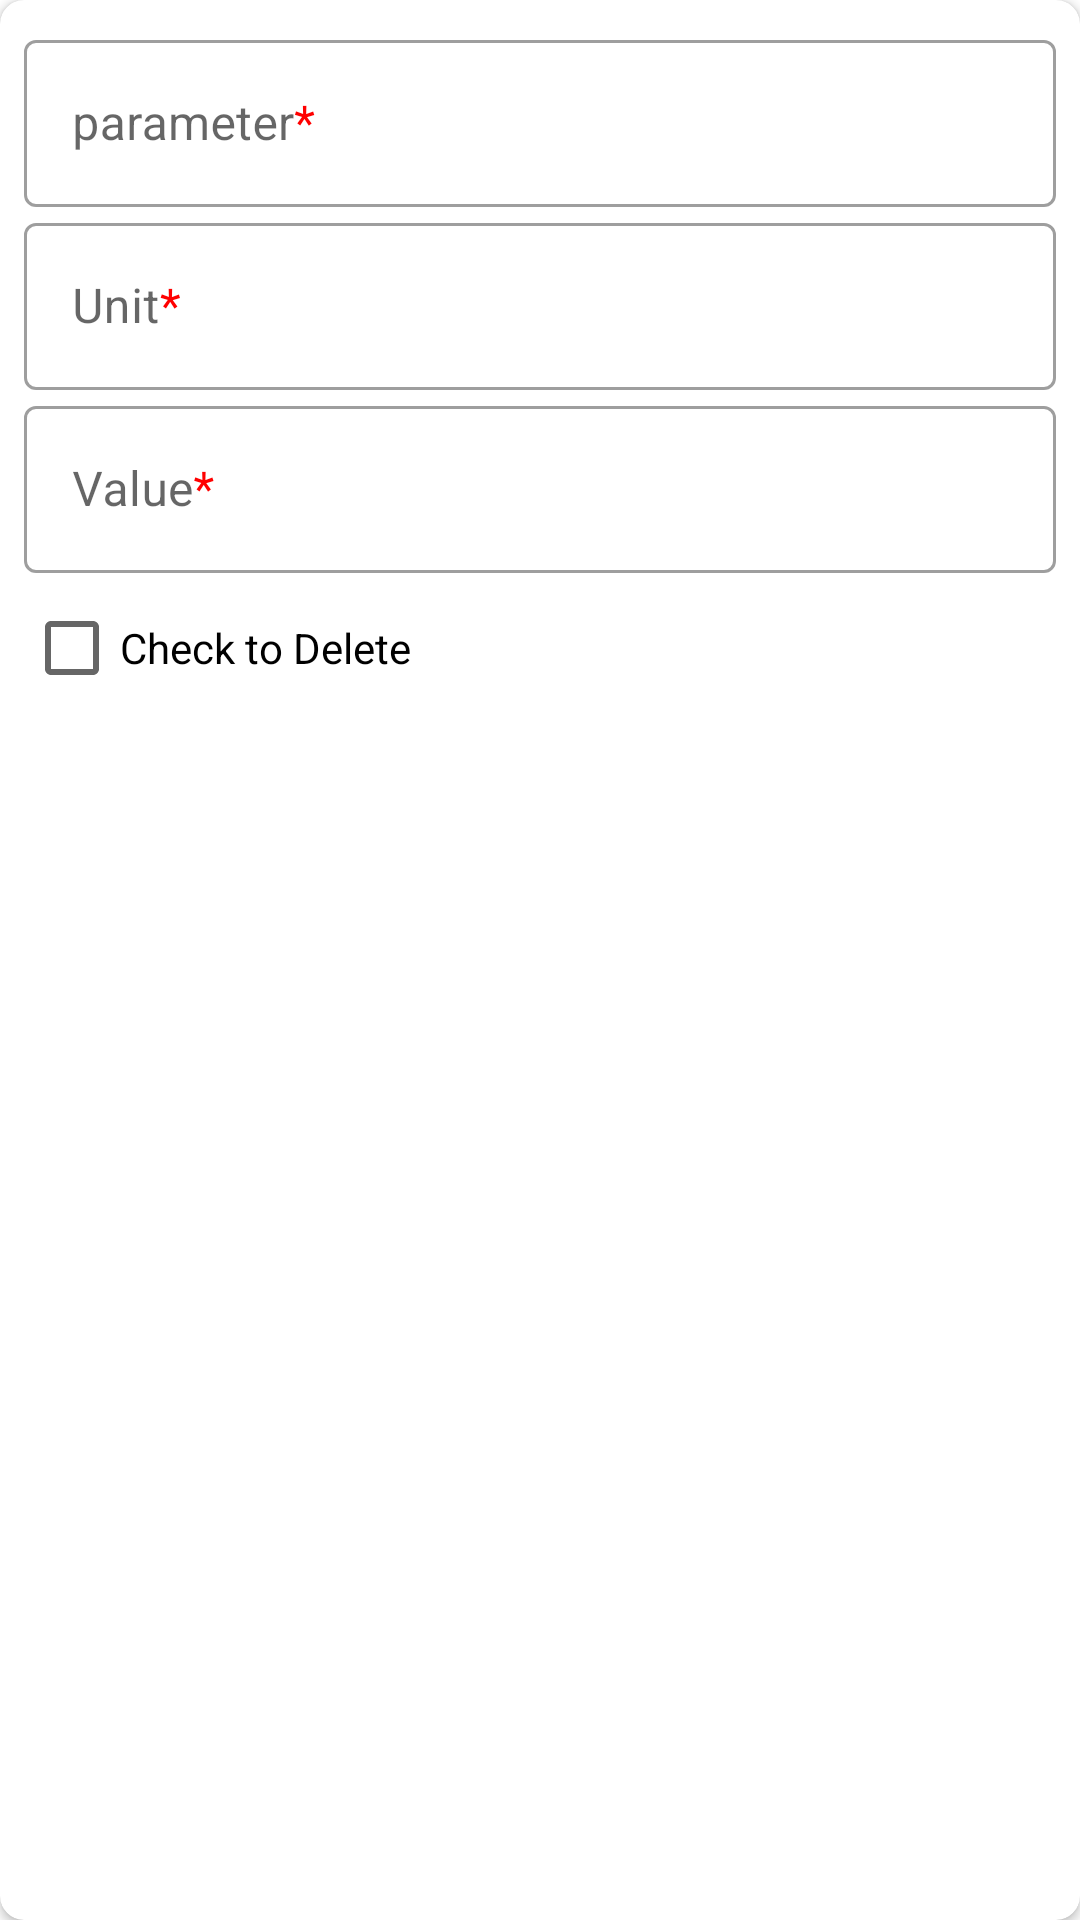

This screen was rendered from an Android layout file. Write that file and the resources it references.
<!-- AndroidManifest.xml: application theme Theme.PredictiveMaintenence -->
<!-- res/layout/add_parameter_fileds.xml -->
<?xml version="1.0" encoding="utf-8"?>
<androidx.cardview.widget.CardView xmlns:android="http://schemas.android.com/apk/res/android"
    xmlns:app="http://schemas.android.com/apk/res-auto"
    android:id="@+id/cardview_parameter"
    android:layout_width="match_parent"
    android:layout_height="wrap_content"
    android:layout_margin="12dp"
    android:elevation="6dp"
    app:cardCornerRadius="8dp">

    <LinearLayout
        android:layout_width="match_parent"
        android:layout_height="wrap_content"
        android:layout_margin="8dp"
        android:elevation="6dp"
        android:orientation="vertical">


        <com.google.android.material.textfield.TextInputLayout
            style="@style/Widget.MaterialComponents.TextInputLayout.OutlinedBox"
            android:layout_width="match_parent"
            android:layout_height="wrap_content"
            android:hint="@string/parameter">

            <com.google.android.material.textfield.TextInputEditText
                android:id="@+id/parameter1"
                android:layout_width="match_parent"
                android:layout_height="wrap_content" />
        </com.google.android.material.textfield.TextInputLayout>

        <com.google.android.material.textfield.TextInputLayout
            style="@style/Widget.MaterialComponents.TextInputLayout.OutlinedBox"
            android:layout_width="match_parent"
            android:layout_height="wrap_content"
            android:hint="@string/unit">

            <com.google.android.material.textfield.TextInputEditText
                android:id="@+id/unit1"
                android:layout_width="match_parent"
                android:layout_height="wrap_content" />
        </com.google.android.material.textfield.TextInputLayout>

        <com.google.android.material.textfield.TextInputLayout
            style="@style/Widget.MaterialComponents.TextInputLayout.OutlinedBox"
            android:layout_width="match_parent"
            android:layout_height="wrap_content"
            android:hint="@string/value">

            <com.google.android.material.textfield.TextInputEditText
                android:id="@+id/value1"
                android:layout_width="match_parent"
                android:layout_height="wrap_content" />
        </com.google.android.material.textfield.TextInputLayout>


        <CheckBox
            android:id="@+id/check_box"
            android:layout_width="wrap_content"
            android:layout_height="50dp"
            android:text="Check to Delete" />

    </LinearLayout>


</androidx.cardview.widget.CardView>
<!-- resources referenced by this layout -->
<resources>
  <string name="parameter">parameter<font color="#FF0000">*</font></string>
  <string name="unit">Unit<font color="#FF0000">*</font></string>
  <string name="value">Value<font color="#FF0000">*</font></string>
  <style name="Theme.PredictiveMaintenence" parent="Theme.MaterialComponents.DayNight.DarkActionBar">
          
          <item name="colorPrimary">@color/purple_500</item>
          <item name="colorPrimaryVariant">@color/purple_700</item>
          <item name="colorOnPrimary">@color/white</item>
          
          <item name="colorSecondary">@color/teal_200</item>
          <item name="colorSecondaryVariant">@color/teal_700</item>
          <item name="colorOnSecondary">@color/black</item>
          
          <item name="android:statusBarColor" tools:targetApi="l">?attr/colorPrimaryVariant</item>
          
      </style>
  <!-- not gathered from this repository: default colours our renderer supplied (Android Studio template values) -->
  <color name="purple_500">#FF6200EE</color>
  <color name="purple_700">#FF3700B3</color>
  <color name="teal_200">#FF03DAC5</color>
  <color name="teal_700">#FF018786</color>
  <color name="black">#FF000000</color>
  <color name="white">#FFFFFFFF</color>
</resources>
